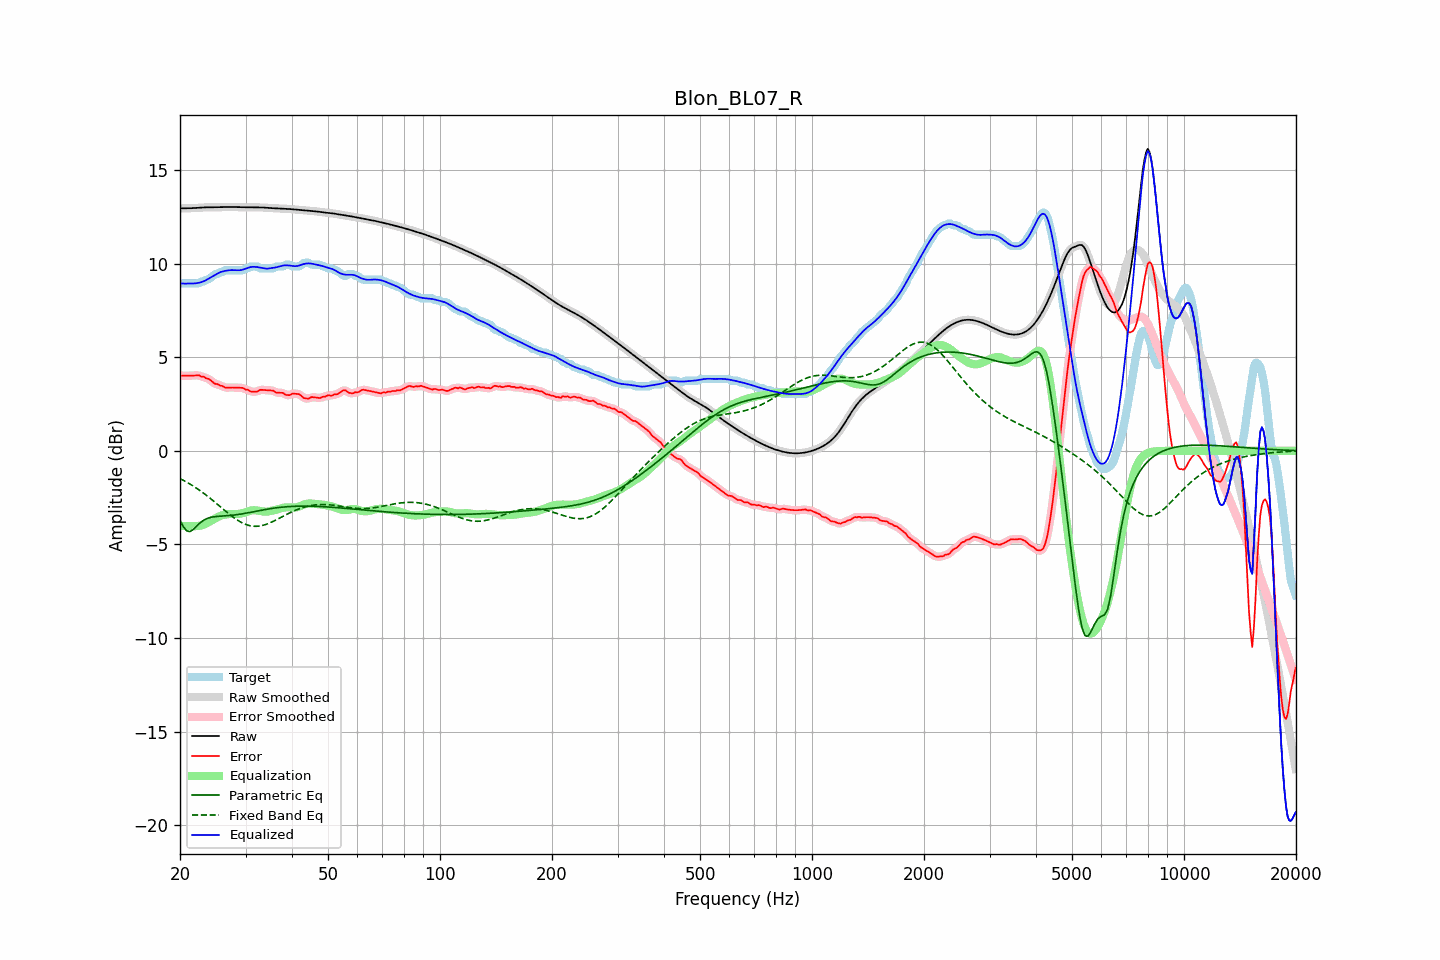

Values plotted in this chart, from the file beside it:
frequency, raw, error, smoothed, error_smoothed, equalization, parametric_eq, fixed_band_eq, equalized_raw, equalized_smoothed, target
20.00, 12.94, 4.04, 12.94, 4.03, -4.01, -3.71, -1.48, 8.94, 8.94, 8.91
20.20, 12.94, 4.01, 12.94, 4.02, -4.01, -3.88, -1.53, 8.93, 8.93, 8.94
20.40, 12.94, 4.01, 12.94, 4.01, -4.02, -4.04, -1.57, 8.93, 8.93, 8.94
20.61, 12.95, 4.01, 12.95, 4.00, -4.02, -4.15, -1.62, 8.93, 8.93, 8.94
20.81, 12.95, 4.01, 12.95, 4.01, -4.02, -4.26, -1.66, 8.93, 8.93, 8.94
21.02, 12.95, 4.01, 12.95, 4.01, -4.02, -4.29, -1.71, 8.93, 8.93, 8.94
21.23, 12.95, 4.01, 12.95, 4.01, -4.02, -4.32, -1.76, 8.93, 8.93, 8.94
21.44, 12.95, 4.01, 12.95, 4.01, -4.02, -4.27, -1.82, 8.93, 8.93, 8.94
21.66, 12.96, 4.02, 12.96, 4.02, -4.02, -4.22, -1.87, 8.93, 8.93, 8.94
21.87, 12.96, 4.02, 12.96, 4.02, -4.02, -4.14, -1.92, 8.94, 8.94, 8.94
22.09, 12.97, 4.03, 12.97, 4.03, -4.02, -4.05, -1.98, 8.95, 8.95, 8.94
22.31, 12.97, 4.03, 12.97, 4.03, -4.01, -3.97, -2.04, 8.96, 8.96, 8.94
22.54, 12.98, 4.03, 12.98, 4.01, -4.00, -3.88, -2.10, 8.98, 8.98, 8.95
22.76, 12.99, 3.96, 12.99, 3.99, -3.99, -3.81, -2.16, 9.00, 9.00, 9.03
22.99, 12.99, 3.95, 12.99, 3.95, -3.96, -3.75, -2.22, 9.03, 9.03, 9.04
23.22, 13.00, 3.95, 13.00, 3.92, -3.93, -3.70, -2.28, 9.06, 9.06, 9.05
23.45, 13.00, 3.88, 13.00, 3.90, -3.89, -3.65, -2.35, 9.10, 9.10, 9.12
23.69, 13.00, 3.86, 13.00, 3.86, -3.85, -3.61, -2.41, 9.15, 9.15, 9.14
23.92, 13.00, 3.83, 13.00, 3.82, -3.80, -3.58, -2.48, 9.20, 9.20, 9.17
24.16, 13.00, 3.77, 13.00, 3.77, -3.75, -3.56, -2.55, 9.25, 9.25, 9.23
24.40, 13.00, 3.70, 13.00, 3.70, -3.70, -3.54, -2.62, 9.30, 9.30, 9.31
24.65, 13.00, 3.63, 13.00, 3.63, -3.65, -3.53, -2.69, 9.35, 9.35, 9.38
24.89, 13.00, 3.57, 13.00, 3.59, -3.61, -3.51, -2.76, 9.40, 9.40, 9.44
25.14, 13.01, 3.57, 13.01, 3.55, -3.56, -3.50, -2.83, 9.45, 9.45, 9.44
25.39, 13.01, 3.54, 13.01, 3.52, -3.51, -3.50, -2.91, 9.49, 9.49, 9.47
25.65, 13.01, 3.47, 13.01, 3.50, -3.48, -3.49, -2.98, 9.53, 9.53, 9.54
25.91, 13.01, 3.47, 13.01, 3.45, -3.45, -3.48, -3.05, 9.56, 9.56, 9.54
26.16, 13.01, 3.43, 13.01, 3.42, -3.43, -3.48, -3.12, 9.59, 9.59, 9.58
26.43, 13.01, 3.37, 13.01, 3.40, -3.41, -3.47, -3.20, 9.61, 9.61, 9.64
26.69, 13.01, 3.38, 13.01, 3.37, -3.39, -3.47, -3.27, 9.62, 9.62, 9.64
26.96, 13.02, 3.38, 13.02, 3.37, -3.38, -3.46, -3.34, 9.64, 9.64, 9.64
27.23, 13.02, 3.38, 13.02, 3.38, -3.37, -3.45, -3.41, 9.64, 9.64, 9.64
27.50, 13.02, 3.38, 13.02, 3.38, -3.37, -3.44, -3.47, 9.65, 9.65, 9.64
27.77, 13.02, 3.38, 13.02, 3.38, -3.37, -3.44, -3.54, 9.64, 9.64, 9.64
28.05, 13.01, 3.38, 13.01, 3.38, -3.38, -3.43, -3.60, 9.64, 9.64, 9.64
28.33, 13.01, 3.37, 13.01, 3.37, -3.38, -3.41, -3.66, 9.63, 9.63, 9.64
28.62, 13.01, 3.37, 13.01, 3.37, -3.37, -3.40, -3.72, 9.63, 9.63, 9.64
28.90, 13.00, 3.36, 13.00, 3.37, -3.36, -3.39, -3.77, 9.64, 9.64, 9.64
29.19, 13.00, 3.36, 13.00, 3.36, -3.35, -3.38, -3.82, 9.65, 9.65, 9.64
29.48, 13.00, 3.36, 13.00, 3.34, -3.33, -3.36, -3.86, 9.67, 9.67, 9.64
29.78, 13.00, 3.32, 13.00, 3.32, -3.30, -3.35, -3.90, 9.70, 9.70, 9.68
30.08, 13.00, 3.26, 13.00, 3.29, -3.27, -3.33, -3.93, 9.73, 9.73, 9.74
30.38, 13.00, 3.26, 13.00, 3.24, -3.24, -3.32, -3.97, 9.76, 9.76, 9.74
30.68, 13.00, 3.22, 13.00, 3.21, -3.22, -3.30, -3.99, 9.79, 9.79, 9.78
30.99, 13.00, 3.16, 13.00, 3.18, -3.19, -3.28, -4.01, 9.81, 9.81, 9.84
31.30, 13.00, 3.16, 13.00, 3.16, -3.18, -3.27, -4.02, 9.82, 9.82, 9.84
31.61, 13.00, 3.16, 13.00, 3.15, -3.17, -3.25, -4.03, 9.82, 9.82, 9.84
31.93, 13.00, 3.16, 13.00, 3.16, -3.18, -3.23, -4.03, 9.82, 9.82, 9.84
32.24, 13.00, 3.16, 13.00, 3.18, -3.19, -3.21, -4.03, 9.81, 9.81, 9.84
32.57, 13.00, 3.21, 13.00, 3.21, -3.20, -3.20, -4.02, 9.80, 9.80, 9.79
32.89, 13.00, 3.26, 13.00, 3.24, -3.22, -3.18, -4.01, 9.78, 9.78, 9.74
33.22, 12.99, 3.25, 12.99, 3.26, -3.23, -3.17, -3.99, 9.76, 9.76, 9.74
33.55, 12.99, 3.25, 12.99, 3.25, -3.24, -3.15, -3.97, 9.75, 9.74, 9.74
33.89, 12.98, 3.24, 12.98, 3.24, -3.25, -3.13, -3.94, 9.73, 9.73, 9.74
34.23, 12.97, 3.23, 12.97, 3.23, -3.25, -3.12, -3.91, 9.73, 9.73, 9.74
34.57, 12.97, 3.23, 12.97, 3.23, -3.24, -3.11, -3.88, 9.73, 9.73, 9.74
34.92, 12.96, 3.22, 12.96, 3.23, -3.22, -3.09, -3.85, 9.74, 9.74, 9.74
35.27, 12.96, 3.22, 12.96, 3.22, -3.20, -3.08, -3.81, 9.76, 9.76, 9.74
35.62, 12.95, 3.21, 12.95, 3.19, -3.18, -3.07, -3.77, 9.77, 9.77, 9.74
35.97, 12.95, 3.15, 12.95, 3.16, -3.17, -3.05, -3.72, 9.78, 9.78, 9.79
... 635 more rows
